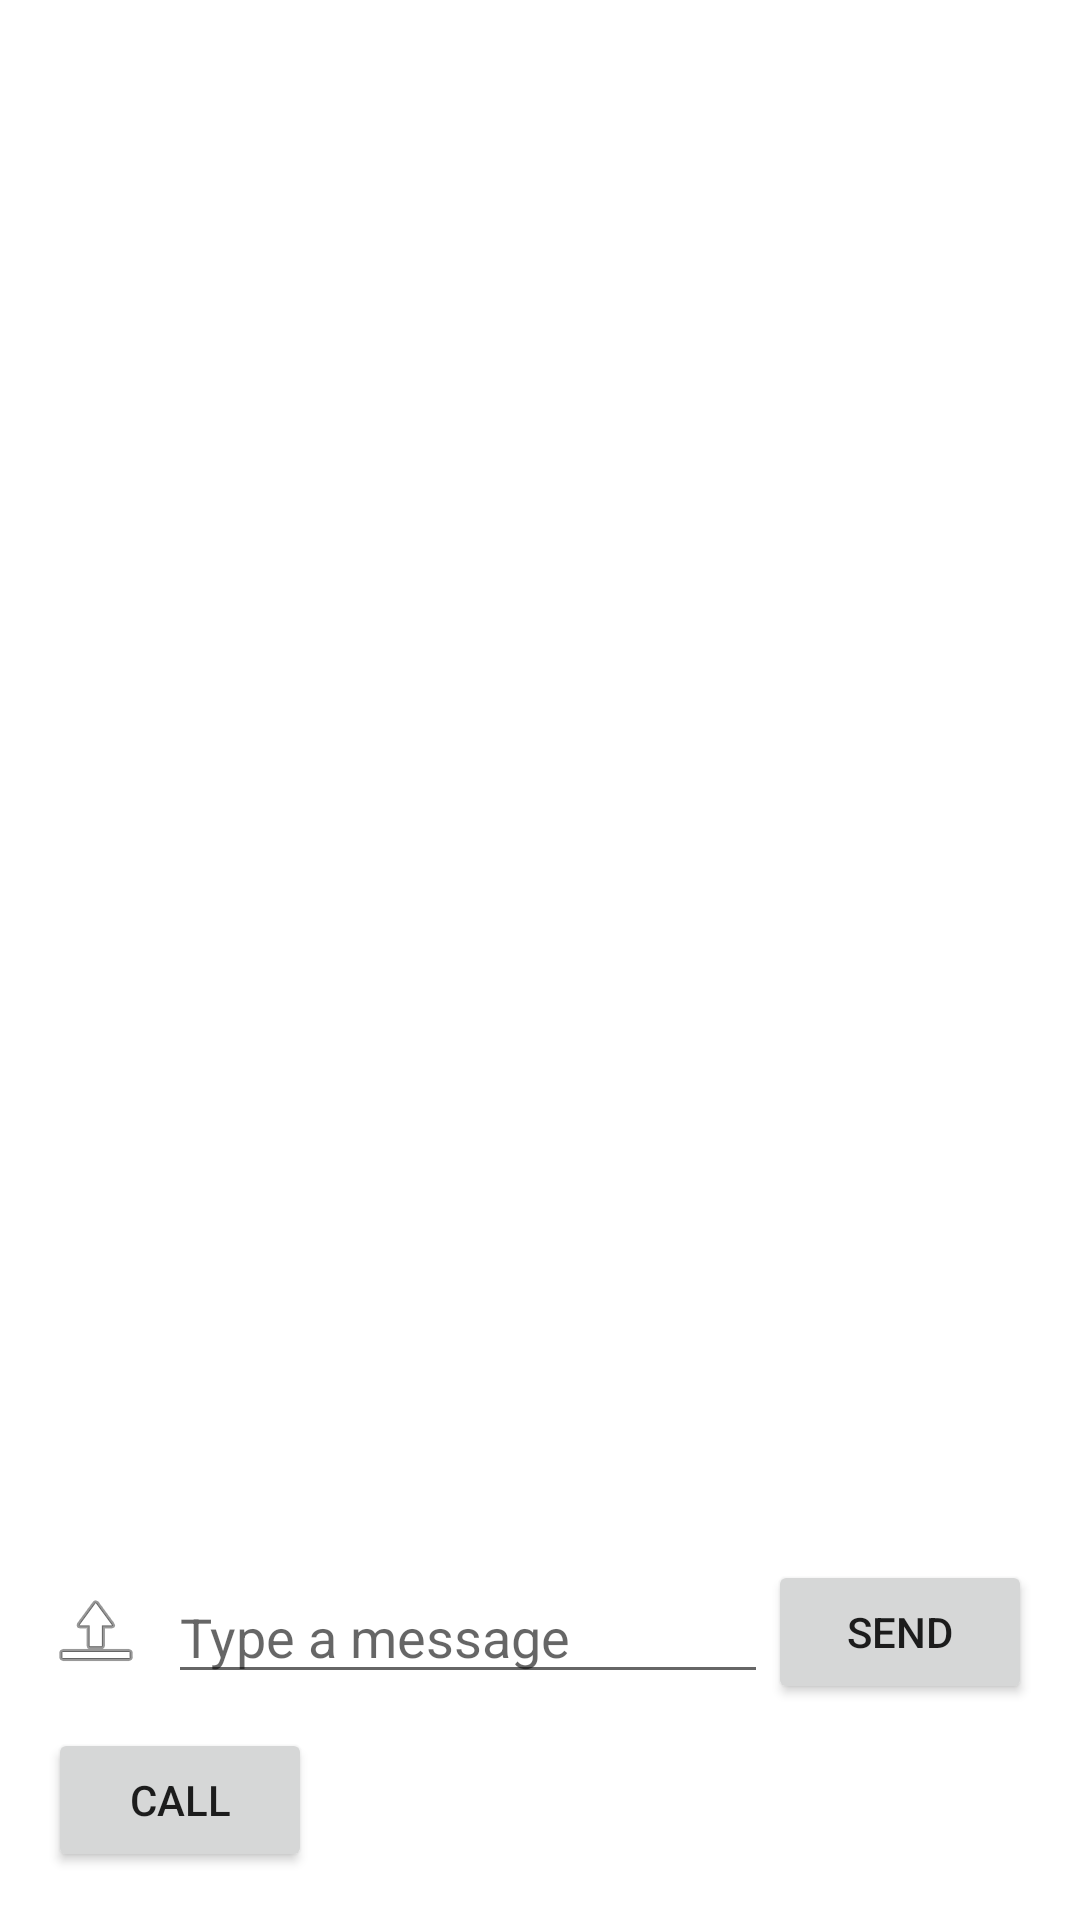

Layout XML and referenced resources for this Android screen:
<!-- AndroidManifest.xml: application theme Theme.OffGridCall -->
<!-- res/layout/activity_chat.xml -->
<?xml version="1.0" encoding="utf-8"?>
<LinearLayout xmlns:android="http://schemas.android.com/apk/res/android"
    android:layout_width="match_parent"
    android:layout_height="match_parent"
    android:orientation="vertical"
    android:padding="16dp">

    <TextView
        android:id="@+id/text_contact_name"
        android:layout_width="wrap_content"
        android:layout_height="wrap_content"
        android:textSize="20sp"
        android:textStyle="bold" />

    <TextView
        android:id="@+id/text_contact_status"
        android:layout_width="wrap_content"
        android:layout_height="wrap_content"
        android:textSize="14sp"
        android:layout_marginBottom="8dp" />

    <androidx.recyclerview.widget.RecyclerView
        android:id="@+id/recycler_chat"
        android:layout_width="match_parent"
        android:layout_height="0dp"
        android:layout_weight="1"
        android:overScrollMode="always" />

    <LinearLayout
        android:layout_width="match_parent"
        android:layout_height="wrap_content"
        android:orientation="horizontal"
        android:gravity="center_vertical">

        <ImageButton
            android:id="@+id/button_attach"
            android:layout_width="wrap_content"
            android:layout_height="wrap_content"
            android:src="@android:drawable/ic_menu_upload"
            android:contentDescription="@string/attach_file"
            android:background="@android:color/transparent" />

        <EditText
            android:id="@+id/edit_message"
            android:layout_width="0dp"
            android:layout_height="wrap_content"
            android:layout_weight="1"
            android:layout_marginStart="8dp"
            android:hint="@string/type_message"
            android:inputType="text" />

        <Button
            android:id="@+id/button_send"
            android:layout_width="wrap_content"
            android:layout_height="wrap_content"
            android:text="@string/send" />
    </LinearLayout>

    <Button
        android:id="@+id/button_start_call"
        android:layout_width="wrap_content"
        android:layout_height="wrap_content"
        android:layout_marginTop="8dp"
        android:text="@string/call" />

</LinearLayout>
<!-- resources referenced by this layout -->
<resources>
  <string name="attach_file">Attach file</string>
  <string name="call">Call</string>
  <string name="send">Send</string>
  <string name="type_message">Type a message</string>
  <style name="Theme.OffGridCall" parent="Theme.MaterialComponents.DayNight.NoActionBar">
          
          <item name="colorPrimary">@color/purple_500</item>
          <item name="colorPrimaryVariant">@color/purple_700</item>
          <item name="colorOnPrimary">@color/white</item>
          
          <item name="colorSecondary">@color/teal_200</item>
          <item name="colorSecondaryVariant">@color/teal_200</item>
          <item name="colorOnSecondary">@color/black</item>
          
          <item name="android:statusBarColor" tools:targetApi="l">@color/purple_700</item>
          
      </style>
  <color name="purple_500">#6200EE</color>
  <color name="purple_700">#3700B3</color>
  <color name="white">#FFFFFF</color>
  <color name="teal_200">#03DAC5</color>
  <color name="black">#000000</color>
</resources>
